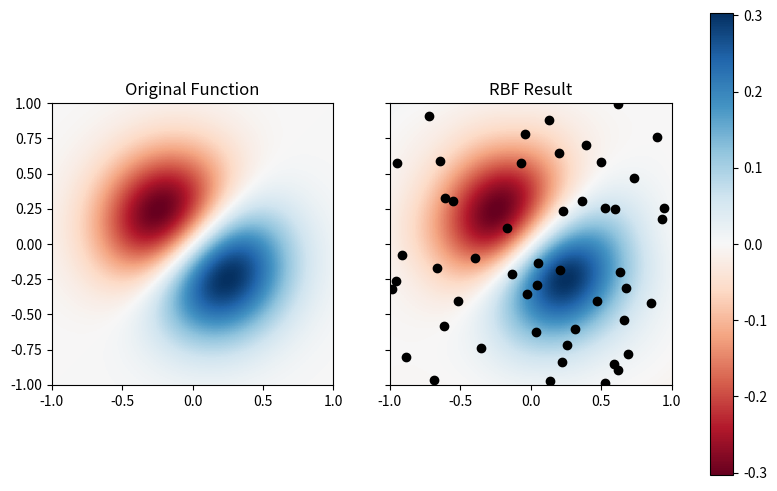

Recreate this plot in Python.
%matplotlib inline
import numpy as np
from numpy.random import uniform

from scipy.interpolate import Rbf

import matplotlib
import matplotlib.pyplot as plt
from matplotlib import cm


def func(x, y):
    """
    This is the example function that should be fitted.
    Its shape could be described as two peaks close to
    each other - one going up, the other going down
    """
    return (x + y) * np.exp(-4.0 * (x**2 + y**2))


# number of training points (you may try different values here)
training_size = 50

# sample 'training_size' data points from the input space [-1,1]x[-1,1] ...
x = uniform(-1.0, 1.0, size=training_size)
y = uniform(-1.0, 1.0, size=training_size)

# ... and compute function values for them.
fvals = func(x, y)

# get the approximation via RBF
new_func = Rbf(x, y, fvals)

# Plot both functions:
# create a 100x100 grid of input values
x_grid, y_grid = np.mgrid[-1:1:100j, -1:1:100j]

fig, ax = plt.subplots(ncols=2, sharey=True, figsize=(10, 6))
# This plot represents the original function
f_orig = func(x_grid, y_grid)
img = ax[0].imshow(f_orig, extent=[-1, 1, -1, 1], cmap='RdBu')
ax[0].set(title='Original Function')
# This plots the approximation of the original function by the RBF
# if the plot looks strange try to run it again, the sampling
# in the beginning is random
f_new = new_func(x_grid, y_grid)
plt.imshow(f_new, extent=[-1, 1, -1, 1], cmap='RdBu')
ax[1].set(title='RBF Result', xlim=[-1, 1], ylim=[-1, 1])
# scatter the datapoints that have been used by the RBF
plt.scatter(x, y, color='black')
fig.colorbar(img, ax=ax)
plt.show()